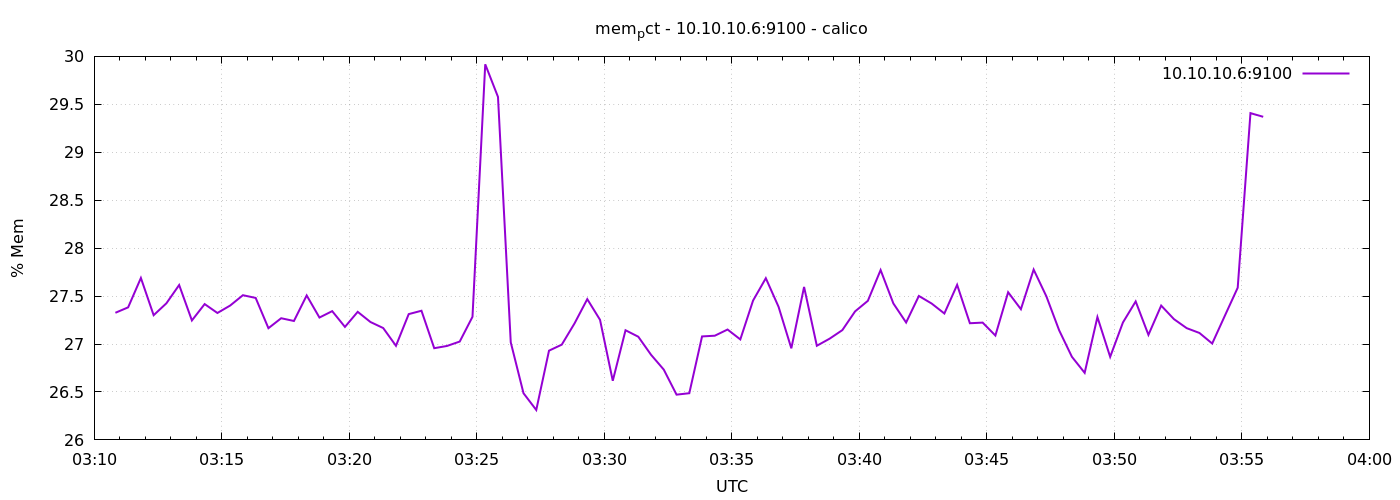

Data behind this chart, as committed beside it:
1776741050	27.3257223228046
1776741080	27.38
1776741110	27.69
1776741140	27.3
1776741170	27.42
1776741200	27.62
1776741230	27.25
1776741260	27.42
1776741290	27.32
1776741320	27.4
1776741350	27.51
1776741380	27.48
1776741410	27.17
1776741440	27.27
1776741470	27.24
1776741500	27.51
1776741530	27.28
1776741560	27.34
1776741590	27.18
1776741620	27.34
1776741650	27.23
1776741680	27.17
1776741710	26.98
1776741740	27.31
1776741770	27.35
1776741800	26.96
1776741830	26.98
1776741860	27.03
1776741890	27.28
1776741920	29.92
1776741950	29.58
1776741980	27.02
1776742010	26.49
1776742040	26.31
1776742070	26.93
1776742100	26.99
1776742130	27.21
1776742160	27.47
1776742190	27.25
1776742220	26.62
1776742250	27.14
1776742280	27.08
1776742310	26.89
1776742340	26.73
1776742370	26.47
1776742400	26.49
1776742430	27.08
1776742460	27.09
1776742490	27.15
1776742520	27.05
1776742550	27.45
1776742580	27.69
1776742610	27.39
1776742640	26.96
1776742670	27.6
1776742700	26.98
1776742730	27.06
1776742760	27.14
1776742790	27.34
1776742820	27.45
1776742850	27.77
... 30 more rows
